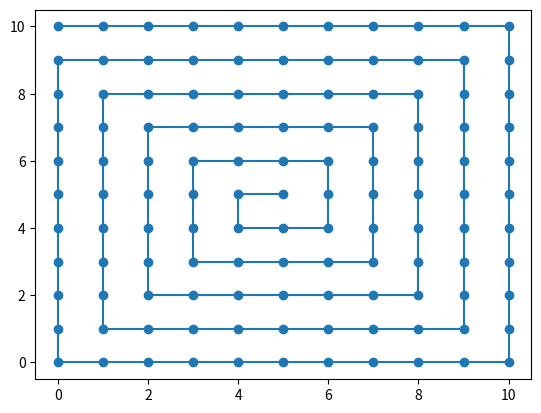

Reproduce this figure in Python.
%matplotlib widget
import numpy as np

import matplotlib.pylab as plt

300 / 16951

n_M, n_N = 11, 11

M_idx, N_idx = np.mgrid[0:n_M:1, 0:n_N:1]

M_idx.T, N_idx.T[::-1]

n_c = min(int((n_M) / 2), int(n_N / 2))
n_A_depth = min(int(n_M / 2), int((n_N+1) / 2))
n_B_depth = min(int((n_M+1) / 2), int(n_N / 2))
n_C_depth = min(int((n_M) / 2), int(n_N / 2))
n_D_depth = min(int((n_M) / 2), int(n_N / 2))
n_c, n_A_depth, n_B_depth, n_C_depth, n_D_depth

A_M = [M_idx[d: n_M-d-1, -1-d] for d in range(n_A_depth)]
A_N = [N_idx[d: n_M-d-1, -1-d] for d in range(n_A_depth)]
A_M, A_N

B_M = [M_idx[-1-d, d+1: n_N-d] for d in range(n_B_depth)]
B_N = [N_idx[-1-d, d+1: n_N-d][::-1] for d in range(n_B_depth)]
B_M, B_N

C_M = [M_idx[d+1: n_M-d, d][::-1] for d in range(n_C_depth)]
C_N = [N_idx[d+1: n_M-d, d] for d in range(n_C_depth)]
C_M, C_N

D_M = [M_idx[d, d: n_N-d-1] for d in range(n_D_depth)]
D_N = [N_idx[d, d: n_N-d-1] for d in range(n_D_depth)]
D_M, D_N

if n_A_depth < n_B_depth:
    E_M = B_M[-1] # + [M_idx[n_A_depth, -n_B_depth]]
    E_N = B_N[-1] # + [N_idx[n_A_depth, -n_B_depth]]
elif n_A_depth > n_B_depth:
    E_M = A_M[-1] # + [M_idx[n_A_depth, -n_B_depth]]
    E_N = A_N[-1] # + [N_idx[n_A_depth, -n_B_depth]]
else:
    E_M = np.array([], np.int_)
    E_N = np.array([], np.int_)



F_M, F_N = [], []
if n_M % 2 != 0 or n_N % 2 != 0:
    F_M = [M_idx[n_A_depth, -n_B_depth-1]]
    F_N = [N_idx[n_A_depth, -n_B_depth-1]]

F_M, F_N

c_M = np.hstack([np.hstack([A_M[c], B_M[c], C_M[c], D_M[c]]) for c in range(n_c)] 
                + [E_M] + F_M)
c_N = np.hstack([np.hstack([A_N[c], B_N[c], C_N[c], D_N[c]]) for c in range(n_c)] 
                + [E_N] + F_N)

c_N

N_idx[c_M, c_N]

fig, ax = plt.subplots(1,1)
ax.plot(c_M, c_N, '-o')





